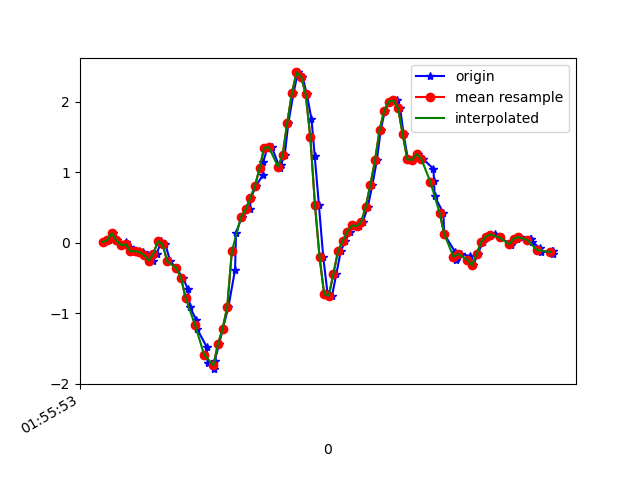

The file beside this chart, header and first rows:
1617760553862, 456190561455088, 0.012908921, 0.05444477, 0.03064025
1617760553888, 456190580482048, 0.03612, -0.05429, 0.03919
1617760553904, 456190599533792, 0.1351, 0.173, 0.006206
1617760553921, 456190618560752, 0.03368, -0.2204, 0.07218
1617760553940, 456190637587680, -0.03596, -0.1203, 0.01842
1617760553960, 456190656620032, 0.01291, 0.07644, 0.04897
1617760553978, 456190675672304, -0.05306, -0.2033, 0.04164
1617760553997, 456190694699776, -0.119, 0.2035, -0.01334
1617760554016, 456190713727232, -0.1178, 0.08499, 0.04897
1617760554037, 456190732754656, -0.1325, -0.2082, 0.008649
1617760554057, 456190751806912, -0.1728, 0.1632, 0.001319
1617760554078, 456190770818848, -0.251, -0.1716, 0.04041
1617760554095, 456190789845312, -0.152, -0.09338, -0.00479
1617760554114, 456190808871776, 0.02146, 0.1742, -0.02189
1617760554132, 456190827923040, -0.01886, -0.3585, 0.02942
1617760554153, 456190846949504, -0.262, 0.05689, -0.04266
1617760554180, 456190865959520, -0.3609, 0.173, -0.001125
1617760554208, 456190884985120, -0.499, -0.1496, 0.0172
1617760554230, 456190904035520, -0.6566, -0.229, -0.02067
1617760554239, 456190923061120, -0.9132, -0.3438, -0.01823
1617760554266, 456190942086720, -1.093, -0.3499, -0.02067
1617760554270, 456190961096800, -1.223, -0.3524, -0.06465
1617760554311, 456190980146528, -1.474, -0.4477, -0.1233
1617760554315, 456190999171424, -1.698, -0.5369, -0.1673
1617760554341, 456191018196320, -1.79, -0.6163, -0.2223
1617760554345, 456191037221280, -1.68, -0.6456, -0.276
1617760554365, 456191056271008, -1.435, -0.6884, -0.3603
1617760554381, 456191075272416, -1.216, -0.681, -0.4568
1617760554405, 456191094296480, -0.9107, -0.5076, -0.4935
1617760554434, 456191113345376, -0.3817, -0.2974, -0.4654
1617760554438, 456191132369376, 0.14, -0.01764, -0.4409
1617760554463, 456191151393440, 0.3672, 0.5163, -0.3835
1617760554498, 456191170415008, 0.4747, 1.127, -0.254
1617760554502, 456191189463776, 0.636, 1.72, -0.09886
1617760554525, 456191208487712, 0.8009, 2.208, 0.0172
1617760554554, 456191227511648, 0.9634, 2.527, 0.08317
1617760554556, 456191246560416, 1.144, 2.791, 0.0734
1617760554574, 456191265567712, 1.347, 3.141, 0.09784
1617760554593, 456191284591136, 1.354, 3.491, 0.09539
1617760554628, 456191303639456, 1.06, 3.852, 0.08928
1617760554631, 456191322662880, 1.099, 4.228, 0.1907
1617760554649, 456191341686432, 1.242, 4.42, 0.2701
1617760554665, 456191360709856, 1.703, 4.229, 0.2725
1617760554687, 456191379722016, 2.117, 3.878, 0.2151
1617760554706, 456191398744608, 2.414, 3.499, 0.07707
1617760554726, 456191417767136, 2.355, 3.114, -0.04022
1617760554745, 456191436789664, 2.102, 2.62, -0.105
1617760554765, 456191455836960, 1.753, 2.084, -0.06465
1617760554779, 456191474852192, 1.232, 1.447, 0.03919
1617760554797, 456191493874528, 0.5383, 0.6702, 0.1577
1617760554816, 456191512921696, -0.2058, -0.06651, 0.2579
1617760554835, 456191531944160, -0.7299, -0.6578, 0.3312
1617760554854, 456191550966368, -0.7507, -1.094, 0.3715
1617760554873, 456191570022880, -0.4355, -1.348, 0.3764
1617760554892, 456191589045600, -0.1166, -1.503, 0.3703
1617760554911, 456191608068192, 0.02513, -1.657, 0.3532
1617760554932, 456191627090784, 0.1583, -1.763, 0.352
1617760554950, 456191646138208, 0.245, -1.751, 0.4265
1617760554969, 456191665160672, 0.2377, -1.723, 0.4741
1617760554987, 456191684180704, 0.2878, -1.817, 0.5144
1617760555009, 456191703228000, 0.5126, -1.877, 0.5352
... 42 more rows
